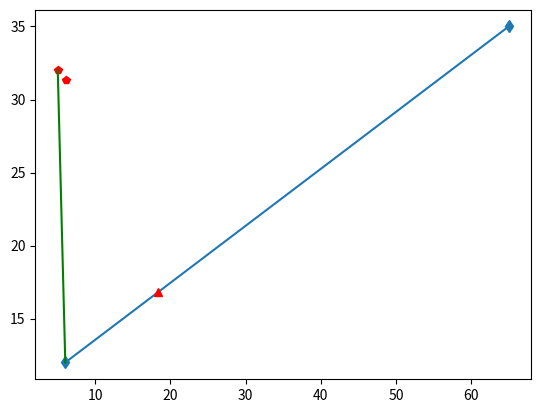

The matplotlib source for this figure: (Note: this script raises an exception after producing the figure.)
# coding=utf-8
from math import atan

import matplotlib.pyplot as plt
import numpy as np

# 速度
Va = 25
phi = 0.5
Vx = Va * np.cos(phi)
Vy = Va * np.sin(phi)
Wa = (6, 65)
Wb = (12, 35)
# 初始点
Px = 5
Py = 32
plt.plot(Px, Py, 'pr')
plt.plot(Wa, Wb, '-d')

Ru = np.sqrt((Wb[0] - Py) ** 2 + (Wa[0] - Px) ** 2)
theta = abs(atan(float(Wb[1] - Wb[0]) / float(Wa[1] - Wa[0])))
thetaU = abs(atan((Py - Wb[0]) / (Px - Wa[0])))
beta = abs(theta - thetaU)
R = Ru * np.cos(beta)
# cross-track eror
e = Ru * np.sin(beta)

plt.plot((Wa[0], Px), (Wb[0], Py), '-g')

# plt.show()
delta = 5
# print theta, thetaU
xt = Wa[0] + (R + delta) * np.cos(theta)
yt = Wb[0] + (R + delta) * np.sin(theta)
plt.plot(xt, yt, '^r')
# print xt, yt
K = 0.5
K2 = 35
while abs(e) > 0:
    t = 0.05
    # print xt, yt, Px, Py
    # 偏移角
    phiD = abs(atan((yt - Py) / (xt - Px)))
    u = K * (phiD - phi) * Va - K2 * e
    if u > 1:
        u = 1
    phi = phiD
    Vy = Va * np.sin(phi) + u * t
    Vx = np.sqrt(Va * Va - Vy * Vy)
    # 位置
    Px = Px + Vx * t
    Py = Py + Vy * t

    t = t + 0.1
    plt.plot(Px, Py, 'pr ')
    plt.pause(0.1)
    # plt.show()
    # 距离原点的距离
    Ru = np.sqrt((Wb[0] - Py) ** 2 + (Wa[0] - Px) ** 2)
    # 距离原点的角度
    thetaU = abs(atan((Py - Wb[0]) / (Px - Wa[0])))

    beta = abs(theta - thetaU)
    R = Ru * np.cos(beta)
    # 轨迹偏移误差
    e = Ru * np.sin(beta)
    plt.plot((Wa[0], Px), (Wb[0], Py), '--g ')
    # carrot position
    xt = Wa[0] + (R + delta) * np.cos(theta)
    yt = Wb[0] + (R + delta) * np.sin(theta)
    plt.plot(xt, yt, '^b')
    # print xt, yt
plt.show()